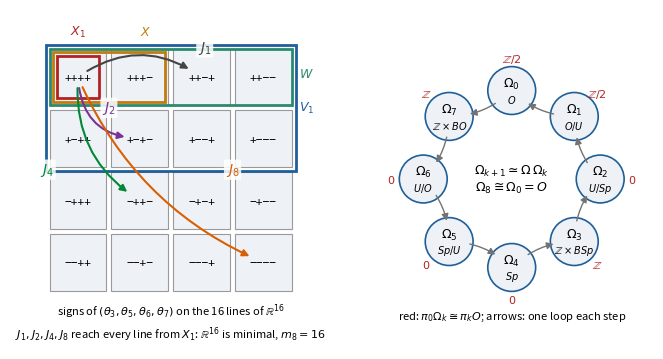

This figure's Python source:
"""Figure for Chapter 15: the sixteen pieces of R^16 and the eight-step chain.

Left: R^16 with the anti-commuting complex structures J'_1..J'_8 of Chapter 15, section 3, splits into
the sixteen joint eigenlines of the commuting involutions
    theta3 = J1 J2 J3, theta5 = J1 J4 J5, theta6 = J2 J4 J6, theta7 = J1 J6 J7,
drawn as a 4 x 4 grid labelled by their signs.  The nested outlines are the subspaces of Lemma 24.6:
V1 (theta3 = +), W (also theta5 = +), X (also theta6 = +), X1 (also theta7 = +).  Arrows show where
J1, J2, J4, J8 send the line X1: each reverses exactly the signs of the thetas it anti-commutes with.
Right: the eight spaces Omega_0, ..., Omega_7 of the chain, with pi_0(Omega_k) = pi_k(O).

The script also verifies numerically that the sixteen joint eigenspaces are lines and that the flips
are as drawn.  Writes fig15-clifford.png (150 dpi, 7 inches wide).
"""
import itertools

import matplotlib

matplotlib.use("Agg")
import matplotlib.patches as mpatches
import matplotlib.pyplot as plt
import numpy as np

S = np.array([[0.0, -1.0], [1.0, 0.0]])
T = np.diag([1.0, -1.0])
K = np.array([[0.0, 1.0], [1.0, 0.0]])
ONE = np.eye(2)
LETTERS = {"1": ONE, "s": S, "t": T, "k": K}
WORDS = ["11st", "1stt", "s1kt", "sttt", "sktt", "tskt", "kskt", "111s"]  # J'_1 .. J'_8


def kron_word(w):
    m = np.array([[1.0]])
    for c in w:
        m = np.kron(m, LETTERS[c])
    return m


def structures():
    J = [kron_word(w) for w in WORDS]
    n = 16
    for a in range(8):
        assert np.allclose(J[a] @ J[a], -np.eye(n)) and np.allclose(J[a].T, -J[a])
        for b in range(a + 1, 8):
            assert np.allclose(J[a] @ J[b], -J[b] @ J[a])
    th = {
        3: J[0] @ J[1] @ J[2],
        5: J[0] @ J[3] @ J[4],
        6: J[1] @ J[3] @ J[5],
        7: J[0] @ J[5] @ J[6],
    }
    return J, th


def flip_pattern(J, th, a):
    """Which thetas (in the order 3, 5, 6, 7) anti-commute with J_a (a = 1..8)."""
    return tuple(int(not np.allclose(J[a - 1] @ th[key], th[key] @ J[a - 1])) for key in (3, 5, 6, 7))


def check(J, th):
    I = np.eye(16)
    for eps in itertools.product([1, -1], repeat=4):
        P = I.copy()
        for e, key in zip(eps, (3, 5, 6, 7)):
            P = P @ (I + e * th[key]) / 2
        assert round(np.trace(P)) == 1, "joint eigenspace is not a line"


# grid position of a sign pattern (e3, e5, e6, e7): row from (e3, e5), column from (e6, e7)
ORDER = [(1, 1), (1, -1), (-1, 1), (-1, -1)]


def cell(eps):
    e3, e5, e6, e7 = eps
    return ORDER.index((e3, e5)), ORDER.index((e6, e7))


def sgn(e):
    return "+" if e > 0 else "−"


def draw_grid(ax, J, th):
    ax.set_xlim(-0.6, 4.3)
    ax.set_ylim(-0.9, 4.6)
    ax.set_aspect("equal")
    ax.axis("off")
    for eps in itertools.product([1, -1], repeat=4):
        r, c = cell(eps)
        x, y = c, 3 - r
        ax.add_patch(mpatches.Rectangle((x + 0.04, y + 0.04), 0.92, 0.92, fc="#eef2f7", ec="0.6", lw=0.8))
        ax.text(x + 0.5, y + 0.5, "".join(sgn(e) for e in eps), ha="center", va="center", fontsize=8,
                family="monospace")
    # nested subspaces of Lemma 24.6
    nests = [
        ("$V_1$", (0, 2), (4, 2), "#1f5f99"),  # rows 0-1  (theta3 = +)
        ("$W$", (0, 3), (4, 1), "#2a8a6e"),  # row 0     (theta5 = +)
        ("$X$", (0, 3), (2, 1), "#c27c0e"),  # row 0, cols 0-1 (theta6 = +)
        ("$X_1$", (0, 3), (1, 1), "#b22222"),  # the cell ++++
    ]
    pad = [0.0, 0.06, 0.12, 0.18]
    for (lab, (x, y), (w, h), col), p in zip(nests, pad):
        ax.add_patch(mpatches.Rectangle((x - 0.02 + p, y - 0.02 + p), w + 0.04 - 2 * p, h + 0.04 - 2 * p,
                                        fill=False, ec=col, lw=2.0))
    ax.text(4.08, 3.0, "$V_1$", color="#1f5f99", fontsize=9, va="center")
    ax.text(4.08, 3.55, "$W$", color="#2a8a6e", fontsize=9, va="center")
    ax.text(1.6, 4.18, "$X$", color="#c27c0e", fontsize=9, ha="center")
    ax.text(0.5, 4.18, "$X_1$", color="#b22222", fontsize=9, ha="center")
    # arrows from X_1 under J1, J2, J4, J8
    start = (0.5, 3.5)
    styles = {1: ("#444444", -0.35, (2.55, 3.98)), 2: ("#7b3294", 0.45, (1.0, 3.0)),
              4: ("#008837", 0.3, (0.0, 2.0)), 8: ("#d95f02", 0.2, (3.0, 2.0))}
    for a in (1, 2, 4, 8):
        col, rad, lab = styles[a]
        f = flip_pattern(J, th, a)
        eps = tuple(-1 if bit else 1 for bit in f)
        r, c = cell(eps)
        end = (c + 0.5, 3 - r + 0.5)
        ax.annotate("", xy=end, xytext=start,
                    arrowprops=dict(arrowstyle="-|>", color=col, lw=1.5,
                                    connectionstyle=f"arc3,rad={rad}", shrinkA=8, shrinkB=11))
        ax.text(lab[0], lab[1], f"$J_{a}$", color=col, fontsize=10, ha="center", va="center",
                bbox=dict(boxstyle="round,pad=0.12", fc="white", ec="none", alpha=0.85))
    ax.text(2.0, -0.35, "signs of $(\\theta_3,\\theta_5,\\theta_6,\\theta_7)$ on the 16 lines of $\\mathbb{R}^{16}$",
            ha="center", fontsize=8)
    ax.text(2.0, -0.7, "$J_1, J_2, J_4, J_8$ reach every line from $X_1$: $\\mathbb{R}^{16}$ is minimal, $m_8=16$",
            ha="center", fontsize=8)


def draw_clock(ax):
    ax.set_xlim(-1.95, 1.95)
    ax.set_ylim(-1.95, 1.95)
    ax.set_aspect("equal")
    ax.axis("off")
    names = ["$O$", "$O/U$", "$U/Sp$", "$\\mathbb{Z}\\times BSp$", "$Sp$", "$Sp/U$", "$U/O$",
             "$\\mathbb{Z}\\times BO$"]
    pi0 = ["$\\mathbb{Z}/2$", "$\\mathbb{Z}/2$", "$0$", "$\\mathbb{Z}$", "$0$", "$0$", "$0$", "$\\mathbb{Z}$"]
    R = 1.22
    pos = []
    for k in range(8):
        ang = np.pi / 2 - 2 * np.pi * k / 8
        pos.append((R * np.cos(ang), R * np.sin(ang)))
    for k in range(8):
        a = pos[k]
        b = pos[(k + 1) % 8]
        ax.annotate("", xy=a, xytext=b,
                    arrowprops=dict(arrowstyle="-|>", color="0.45", lw=1.0,
                                    connectionstyle="arc3,rad=-0.2", shrinkA=15, shrinkB=15))
    for k, (x, y) in enumerate(pos):
        ax.add_patch(mpatches.Circle((x, y), 0.33, fc="#eef2f7", ec="#1f5f99", lw=1.2))
        ax.text(x, y + 0.1, f"$\\Omega_{k}$", ha="center", va="center", fontsize=9)
        ax.text(x, y - 0.12, names[k], ha="center", va="center", fontsize=7)
        lx, ly = 1.66 * x / R, 1.66 * y / R
        ax.text(lx, ly, pi0[k], ha="center", va="center", fontsize=8, color="#b22222")
    ax.text(0, 0.12, "$\\Omega_{k+1}\\simeq\\Omega\\,\\Omega_k$", ha="center", va="center", fontsize=9)
    ax.text(0, -0.12, "$\\Omega_8\\cong\\Omega_0 = O$", ha="center", va="center", fontsize=9)
    ax.text(0, -1.93, "red: $\\pi_0\\Omega_k\\cong\\pi_kO$; arrows: one loop each step", ha="center",
            fontsize=8)


def main():
    J, th = structures()
    check(J, th)
    expected = {1: (0, 0, 1, 0), 2: (0, 1, 0, 1), 4: (1, 0, 0, 1), 8: (1, 1, 1, 1)}
    for a, f in expected.items():
        assert flip_pattern(J, th, a) == f
    fig, (ax1, ax2) = plt.subplots(1, 2, figsize=(7.0, 3.7), gridspec_kw={"width_ratios": [1.15, 1.0]})
    draw_grid(ax1, J, th)
    draw_clock(ax2)
    fig.tight_layout()
    fig.savefig("fig15-clifford.png", dpi=150)


if __name__ == "__main__":
    main()
